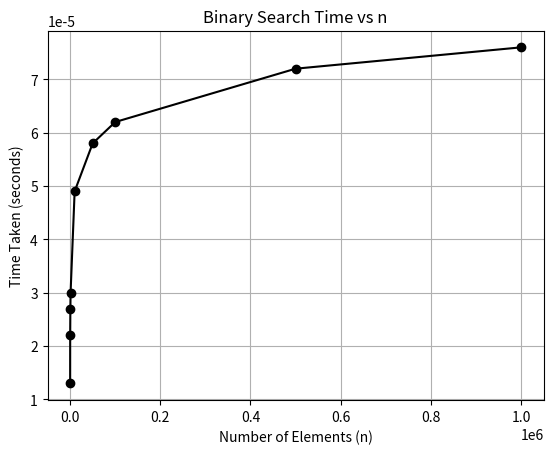

Recreate this plot in Python.
import matplotlib.pyplot as plt

n = [10, 100, 500, 1000, 10000, 50000, 100000, 500000, 1000000]
time = [0.000013, 0.000022, 0.000027, 0.000030, 0.000049,0.000058,0.000062,0.000072,0.000076]

plt.plot(n, time, marker='o',color='black')
plt.xlabel('Number of Elements (n)')
plt.ylabel('Time Taken (seconds)')
plt.title('Binary Search Time vs n')
plt.grid(True)
plt.show()